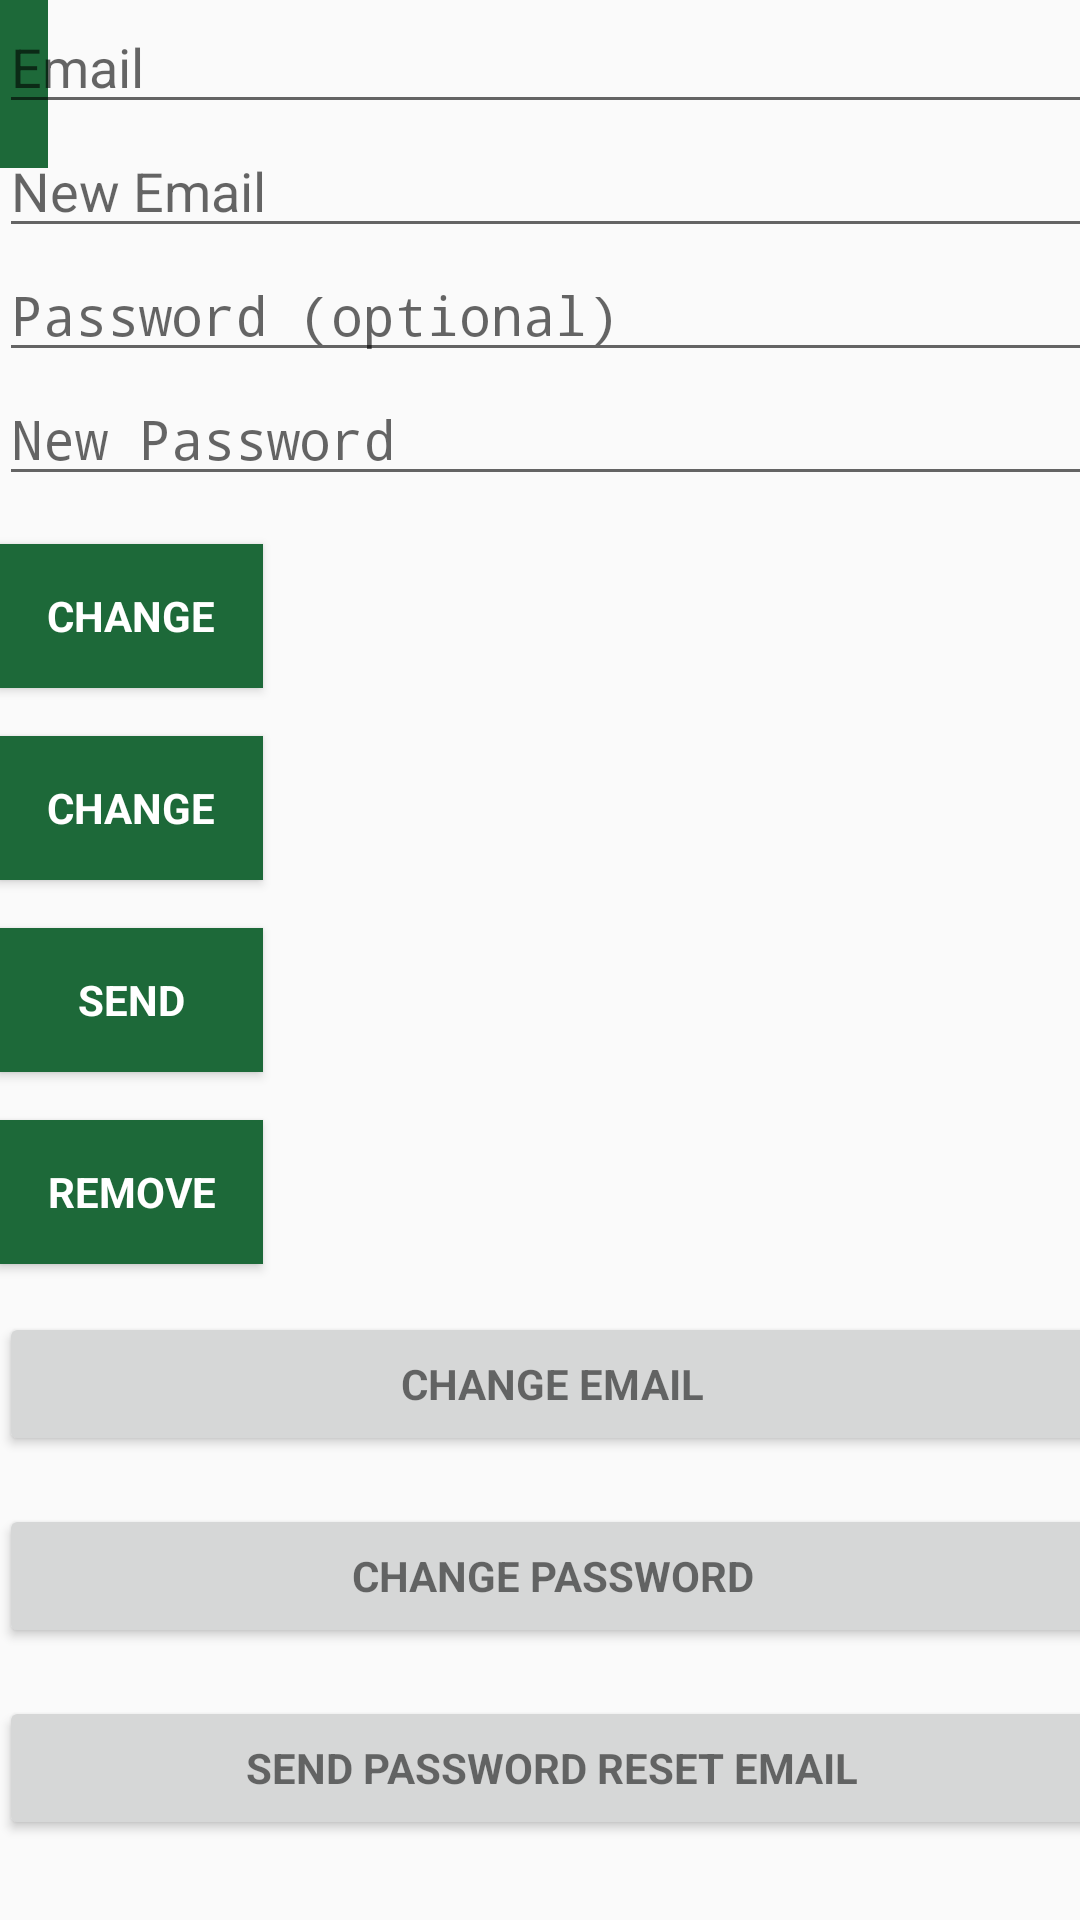

Write the Android layout XML for this screen, with the resource values it uses.
<!-- AndroidManifest.xml: application theme AppTheme -->
<!-- res/layout/activity_user_setting.xml -->
<?xml version="1.0" encoding="utf-8"?>
<android.support.constraint.ConstraintLayout xmlns:android="http://schemas.android.com/apk/res/android"
    xmlns:app="http://schemas.android.com/apk/res-auto"
    xmlns:tools="http://schemas.android.com/tools"
    android:layout_width="match_parent"
    android:layout_height="match_parent"
    android:fitsSystemWindows="true"
    tools:context="com.example.amin2.hangout.view.UserSettingActivity">

    <android.support.design.widget.AppBarLayout
        android:layout_width="0dp"
        android:layout_height="wrap_content"
        android:theme="@style/AppTheme.AppBarOverlay"
        app:elevation="0dp"
        tools:layout_editor_absoluteY="0dp"
        tools:layout_editor_absoluteX="8dp">

        <android.support.v7.widget.Toolbar
            android:id="@+id/toolbar"
            android:layout_width="match_parent"
            android:layout_height="?attr/actionBarSize"
            android:background="?attr/colorPrimaryDark"
            app:layout_scrollFlags="scroll|enterAlways"
            app:popupTheme="@style/AppTheme.PopupOverlay" />

    </android.support.design.widget.AppBarLayout>

    <LinearLayout
        android:layout_width="368dp"
        android:layout_height="wrap_content"
        android:orientation="vertical"
        android:paddingBottom="@dimen/activity_vertical_margin"
        android:paddingLeft="@dimen/activity_horizontal_margin"
        android:paddingRight="@dimen/activity_horizontal_margin"
        android:paddingTop="@dimen/activity_vertical_margin"
        app:layout_behavior="@string/appbar_scrolling_view_behavior"
        tools:layout_editor_absoluteY="0dp"
        tools:layout_editor_absoluteX="8dp">

        <EditText
            android:id="@+id/old_email"
            android:layout_width="match_parent"
            android:layout_height="wrap_content"
            android:hint="@string/hint_email"
            android:inputType="textEmailAddress"
            android:maxLines="1"
            android:singleLine="true" />

        <EditText
            android:id="@+id/new_email"
            android:layout_width="match_parent"
            android:layout_height="wrap_content"
            android:hint="@string/hint_new_email"
            android:inputType="textEmailAddress"
            android:maxLines="1"
            android:singleLine="true" />

        <EditText
            android:id="@+id/password"
            android:layout_width="match_parent"
            android:layout_height="wrap_content"
            android:focusableInTouchMode="true"
            android:hint="@string/prompt_password"
            android:imeActionId="@+id/login"
            android:imeOptions="actionUnspecified"
            android:inputType="textPassword"
            android:maxLines="1"
            android:singleLine="true" />

        <EditText
            android:id="@+id/newPassword"
            android:layout_width="match_parent"
            android:layout_height="wrap_content"
            android:focusableInTouchMode="true"
            android:hint="@string/new_pass"
            android:imeActionId="@+id/login"
            android:imeOptions="actionUnspecified"
            android:inputType="textPassword"
            android:maxLines="1"
            android:singleLine="true" />

        <Button
            android:id="@+id/changeEmail"
            style="?android:textAppearanceSmall"
            android:layout_width="wrap_content"
            android:layout_height="wrap_content"
            android:layout_marginTop="16dp"
            android:background="@color/colorPrimaryDark"
            android:text="@string/btn_change"
            android:textColor="@android:color/white"
            android:textStyle="bold" />

        <Button
            android:id="@+id/changePass"
            style="?android:textAppearanceSmall"
            android:layout_width="wrap_content"
            android:layout_height="wrap_content"
            android:layout_marginTop="16dp"
            android:background="@color/colorPrimaryDark"
            android:text="@string/btn_change"
            android:textColor="@android:color/white"
            android:textStyle="bold" />

        <Button
            android:id="@+id/send"
            style="?android:textAppearanceSmall"
            android:layout_width="wrap_content"
            android:layout_height="wrap_content"
            android:layout_marginTop="16dp"
            android:background="@color/colorPrimaryDark"
            android:text="@string/btn_send"
            android:textColor="@android:color/white"
            android:textStyle="bold" />

        <ProgressBar
            android:id="@+id/progressBar"
            android:layout_width="30dp"
            android:layout_height="30dp"
            android:visibility="gone" />

        <Button
            android:id="@+id/remove"
            style="?android:textAppearanceSmall"
            android:layout_width="wrap_content"
            android:layout_height="wrap_content"
            android:layout_marginTop="16dp"
            android:background="@color/colorPrimaryDark"
            android:text="@string/btn_remove"
            android:textColor="@android:color/white"
            android:textStyle="bold" />

        <Button
            android:id="@+id/change_email_button"
            style="?android:textAppearanceSmall"
            android:layout_width="match_parent"
            android:layout_height="wrap_content"
            android:layout_marginTop="16dp"
            android:text="@string/change_email"
            android:textStyle="bold" />

        <Button
            android:id="@+id/change_password_button"
            style="?android:textAppearanceSmall"
            android:layout_width="match_parent"
            android:layout_height="wrap_content"
            android:layout_marginTop="16dp"
            android:text="@string/change_password"
            android:textStyle="bold" />

        <Button
            android:id="@+id/sending_pass_reset_button"
            style="?android:textAppearanceSmall"
            android:layout_width="match_parent"
            android:layout_height="wrap_content"
            android:layout_marginTop="16dp"
            android:text="@string/send_password_reset_email"
            android:textStyle="bold" />

        <Button
            android:id="@+id/remove_user_button"
            style="?android:textAppearanceSmall"
            android:layout_width="match_parent"
            android:layout_height="wrap_content"
            android:layout_marginTop="16dp"
            android:text="@string/remove_user"
            android:textStyle="bold" />

        <Button
            android:id="@+id/sign_out"
            style="?android:textAppearanceSmall"
            android:layout_width="match_parent"
            android:layout_height="wrap_content"
            android:layout_marginTop="16dp"
            android:background="@color/colorPrimary"
            android:text="@string/btn_sign_out"
            android:textColor="@android:color/white"
            android:textStyle="bold" />

    </LinearLayout>

</android.support.constraint.ConstraintLayout>
<!-- resources referenced by this layout -->
<resources>
  <color name="colorPrimary">#188a6c</color>
  <color name="colorPrimaryDark">#1d6939</color>
  <string name="btn_change">Change</string>
  <string name="btn_remove">Remove</string>
  <string name="btn_send">Send</string>
  <string name="btn_sign_out">Sign Out</string>
  <string name="change_email">Change Email</string>
  <string name="change_password">Change Password</string>
  <string name="hint_email">Email</string>
  <string name="hint_new_email">New Email</string>
  <string name="new_pass">New Password</string>
  <string name="prompt_password">Password (optional)</string>
  <string name="remove_user">Remove user</string>
  <string name="send_password_reset_email">Send Password reset email</string>
  <style name="AppTheme.AppBarOverlay" parent="ThemeOverlay.AppCompat.Dark.ActionBar" />
  <style name="AppTheme.PopupOverlay" parent="ThemeOverlay.AppCompat.Light" />
  <style name="AppTheme" parent="Theme.AppCompat.Light.DarkActionBar">
          
          <item name="colorPrimary">@color/colorPrimary</item>
          <item name="colorPrimaryDark">@color/colorPrimaryDark</item>
          <item name="colorAccent">@color/colorAccent</item>
      </style>
  <color name="colorAccent">#188a6c</color>
</resources>
